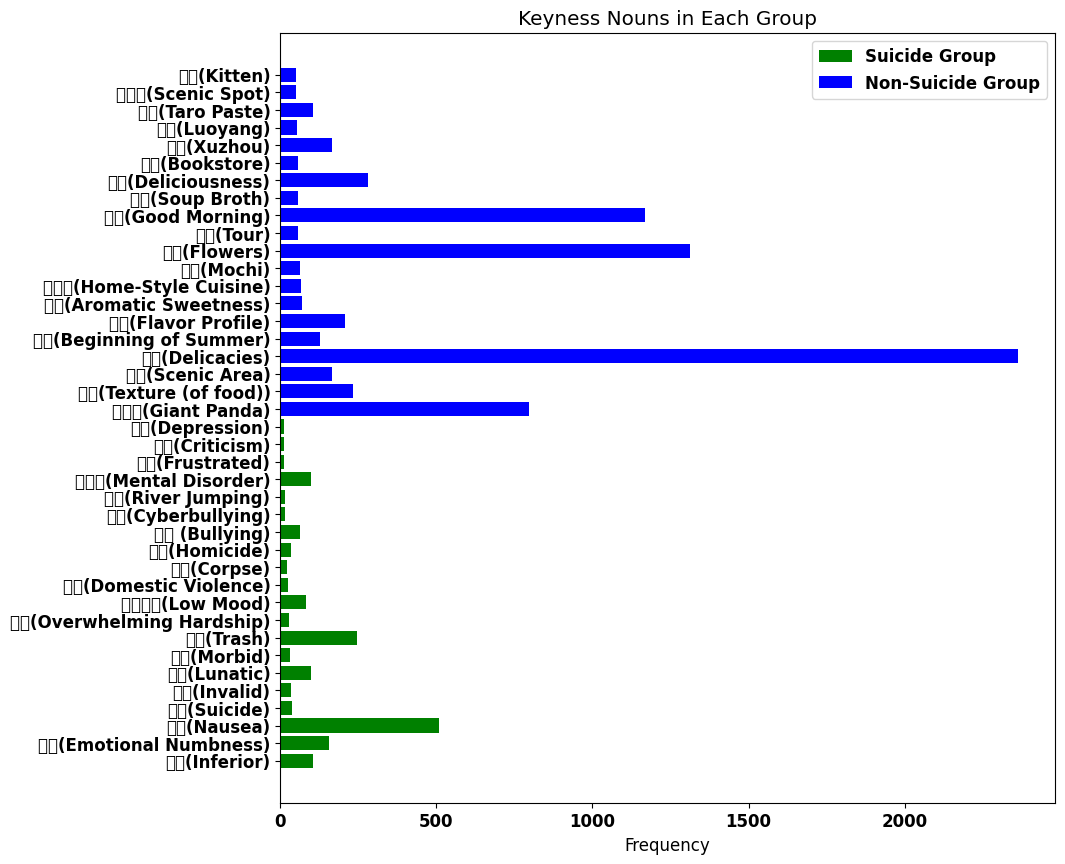
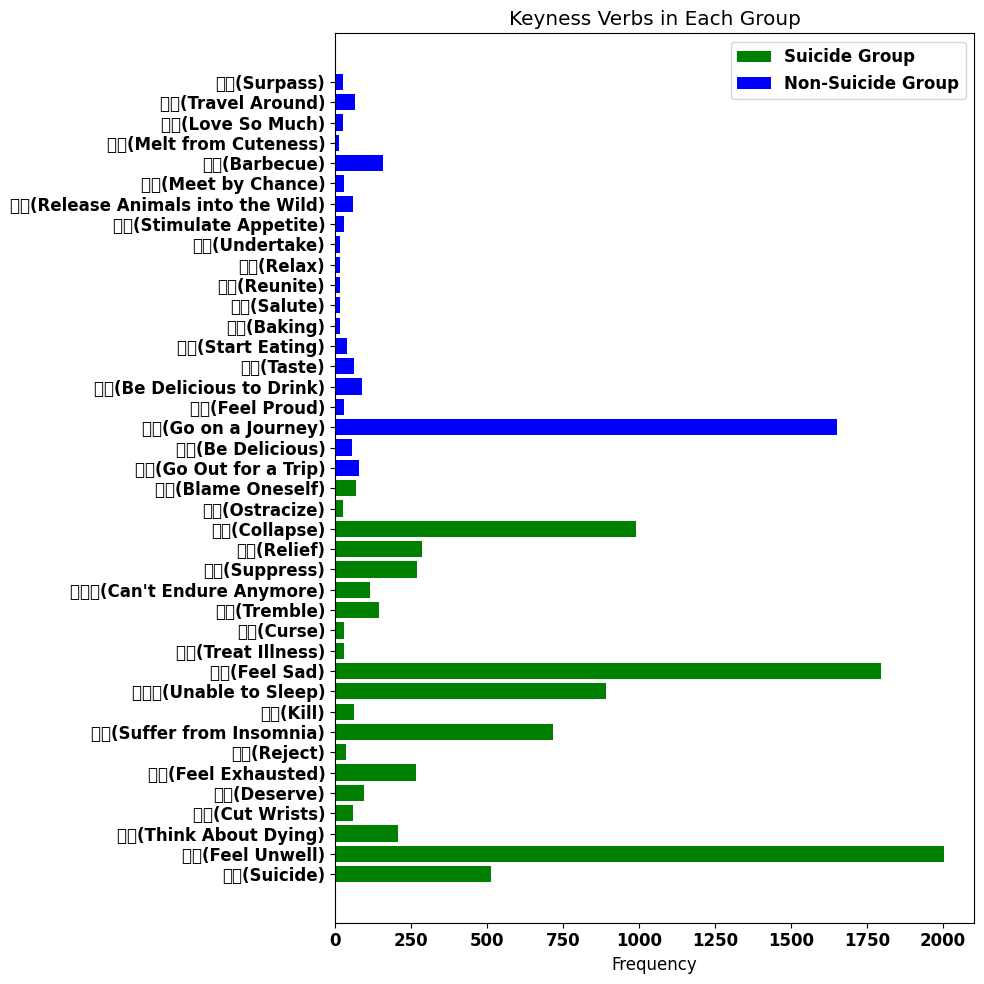

Recreate these plots in Python, in order.
import matplotlib.pyplot as plt
import numpy as np
font = {'family' : 'SimHei',
        'weight' : 'bold',
        'size'   : '12'}
plt.rc('font', **font)               # 步骤一（设置字体的更多属性）
plt.rc('axes', unicode_minus=False)  # 步骤二（解决坐标轴负数的负号显示问题）
# 自杀组名词数据
nouns_suicide = [
    '差劲(Inferior)', '麻木(Emotional Numbness)', '恶心(Nausea)', '紫砂(Suicide)',
    '废人(Invalid)', '疯子(Lunatic)', '病态(Morbid)', '废物(Trash)',
    '太苦(Overwhelming Hardship)', '情绪低落(Low Mood)', '家暴(Domestic Violence)',
    '尸体(Corpse)', '杀人(Homicide)', '霸凌 (Bullying)', '网暴(Cyberbullying)',
    '跳河(River Jumping)', '神经病(Mental Disorder)', '好气(Frustrated)',
    '数落(Criticism)', '玉玉(Depression)'
]
noun_freq_suicide = [106, 156, 508, 39, 34, 99, 32, 247, 29, 83, 24, 22, 33, 64, 14, 14, 97, 13, 12, 12]

# 非自杀组名词数据
nouns_non_suicide = [
    '大熊猫(Giant Panda)', '口感(Texture (of food))', '景区(Scenic Area)',
    '美食(Delicacies)', '立夏(Beginning of Summer)', '口味(Flavor Profile)',
    '香甜(Aromatic Sweetness)', '家常菜(Home-Style Cuisine)', '麻薯(Mochi)',
    '花花(Flowers)', '参观(Tour)', '早安(Good Morning)', '汤汁(Soup Broth)',
    '美味(Deliciousness)', '书店(Bookstore)', '徐州(Xuzhou)', '洛阳(Luoyang)',
    '芋泥(Taro Paste)', '风景区(Scenic Spot)', '奶猫(Kitten)'
]
noun_freq_non_suicide = [797, 233, 167, 2364, 128, 207, 69, 65, 62, 1314, 58, 1167, 57, 280, 56, 167, 53, 104, 51, 50]

# 自杀组动词数据
verbs_suicide = [
    '自杀(Suicide)', '难受(Feel Unwell)', '想死(Think About Dying)', '割腕(Cut Wrists)',
    '活该(Deserve)', '好累(Feel Exhausted)', '排斥(Reject)', '失眠(Suffer from Insomnia)',
    '杀死(Kill)', '睡不着(Unable to Sleep)', '难过(Feel Sad)', '治病(Treat Illness)',
    '诅咒(Curse)', '发抖(Tremble)', '撑不住(Can\'t Endure Anymore)', '压抑(Suppress)',
    '解脱(Relief)', '崩溃(Collapse)', '排挤(Ostracize)', '自责(Blame Oneself)'
]
verb_freq_suicide = [514, 2002, 208, 60, 94, 268, 37, 717, 61, 893, 1795, 30, 29, 144, 114, 269, 286, 991, 25, 70]

# 非自杀组动词数据
verbs_non_suicide = [
    '出游(Go Out for a Trip)', '可口(Be Delicious)', '旅行(Go on a Journey)',
    '得意(Feel Proud)', '好喝(Be Delicious to Drink)', '品尝(Taste)',
    '开饭(Start Eating)', '烘焙(Baking)', '致敬(Salute)', '重逢(Reunite)',
    '舒展(Relax)', '担当(Undertake)', '开胃(Stimulate Appetite)', '放生(Release Animals into the Wild)',
    '相逢(Meet by Chance)', '烧烤(Barbecue)', '萌化(Melt from Cuteness)', '超爱(Love So Much)',
    '出行(Travel Around)', '超越(Surpass)'
]
verb_freq_non_suicide = [78, 55, 1651, 30, 88, 63, 38, 17, 17, 17, 16, 16, 31, 58, 29, 159, 14, 27, 67, 26]

# 创建名词图表
fig, ax_nouns = plt.subplots(figsize=(10, 10))
y_pos = np.arange(40)  # 40个条目，每个组20个

# 绘制名词条形图
ax_nouns.barh(y_pos[:20], noun_freq_suicide, color='green', label='Suicide Group')
ax_nouns.barh(y_pos[20:], noun_freq_non_suicide, color='blue', label='Non-Suicide Group')

# 添加标签和标题
ax_nouns.set_yticks(y_pos)
ax_nouns.set_yticklabels([nouns_suicide[i] for i in range(20)] + [nouns_non_suicide[i] for i in range(20)])
ax_nouns.set_xlabel('Frequency')
ax_nouns.set_title('Keyness Nouns in Each Group')
ax_nouns.legend()

# 创建动词图表
fig, ax_verbs = plt.subplots(figsize=(10, 10))
y_pos = np.arange(40)  # 40个条目，每个组20个

# 绘制动词条形图
ax_verbs.barh(y_pos[:20], verb_freq_suicide, color='green', label='Suicide Group')
ax_verbs.barh(y_pos[20:], verb_freq_non_suicide, color='blue', label='Non-Suicide Group')

# 添加标签和标题
ax_verbs.set_yticks(y_pos)
ax_verbs.set_yticklabels([verbs_suicide[i] for i in range(20)] + [verbs_non_suicide[i] for i in range(20)])
ax_verbs.set_xlabel('Frequency')
ax_verbs.set_title('Keyness Verbs in Each Group')
ax_verbs.legend()

# 显示图表
plt.tight_layout()
plt.show()